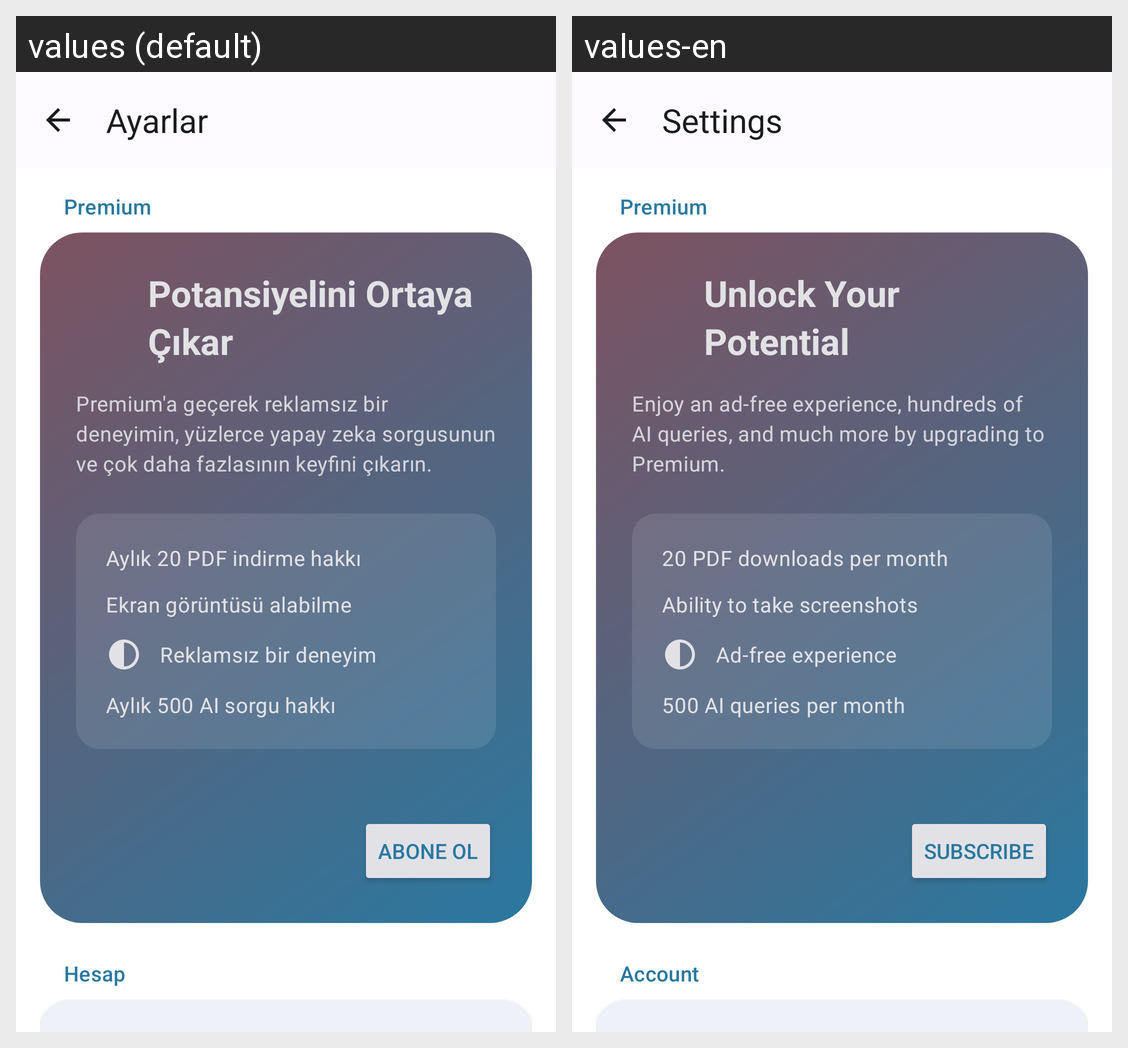

This grid shows one Android layout under two languages. Give, for every string resource on the screen, its name, the default text and each shown locale's text.
Android screen res/layout/activity_settings.xml rendered under 2 locales, left to right: values (default), values-en. Device: Nexus 5 (rendered at 1080×1920; each locale shown at half size, 540×960, under a caption strip naming it); theme Theme.Pdf.
Strings drawn on this screen, with the default value and each locale's value (text and hints the layout hard-codes, and strings that could not be matched under every locale, appear in the picture but are not listed):

settings_title
  values: Ayarlar
  values-en: Settings

settings_category_premium
  values: Premium
  values-en: Premium

premium_unlock_potential_title
  values: Potansiyelini Ortaya Çıkar
  values-en: Unlock Your Potential

premium_unlock_potential_desc
  values: Premium'a geçerek reklamsız bir deneyimin, yüzlerce yapay zeka sorgusunun ve çok daha fazlasının keyfini çıkarın.
  values-en: Enjoy an ad-free experience, hundreds of AI queries, and much more by upgrading to Premium.

premium_feature_downloads
  values: Aylık 20 PDF indirme hakkı
  values-en: 20 PDF downloads per month

premium_feature_screenshot
  values: Ekran görüntüsü alabilme
  values-en: Ability to take screenshots

premium_feature_no_ads
  values: Reklamsız bir deneyim
  values-en: Ad-free experience

premium_feature_ai_queries
  values: Aylık 500 AI sorgu hakkı
  values-en: 500 AI queries per month

subscribe_button
  values: Abone Ol
  values-en: Subscribe

settings_category_account
  values: Hesap
  values-en: Account
